Photos from the image-classification dataset "data" in the GitHub repository SainaPattanaik/Brain-Tumor-Classification. Its 4 classes are: glioma tumor, meningioma tumor, no tumor, pituitary tumor.

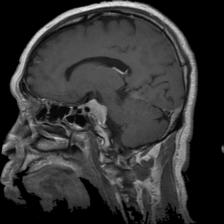
Label: meningioma tumor

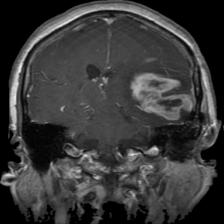
Label: glioma tumor

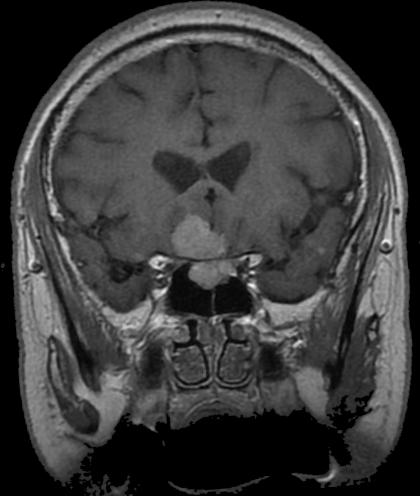
Label: pituitary tumor

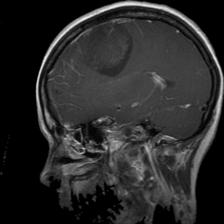
Label: glioma tumor

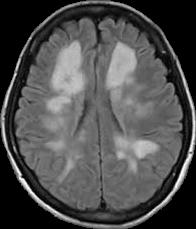
Label: no tumor

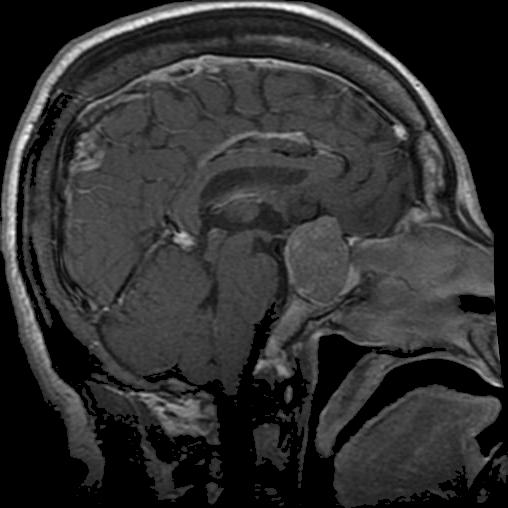
Label: pituitary tumor
